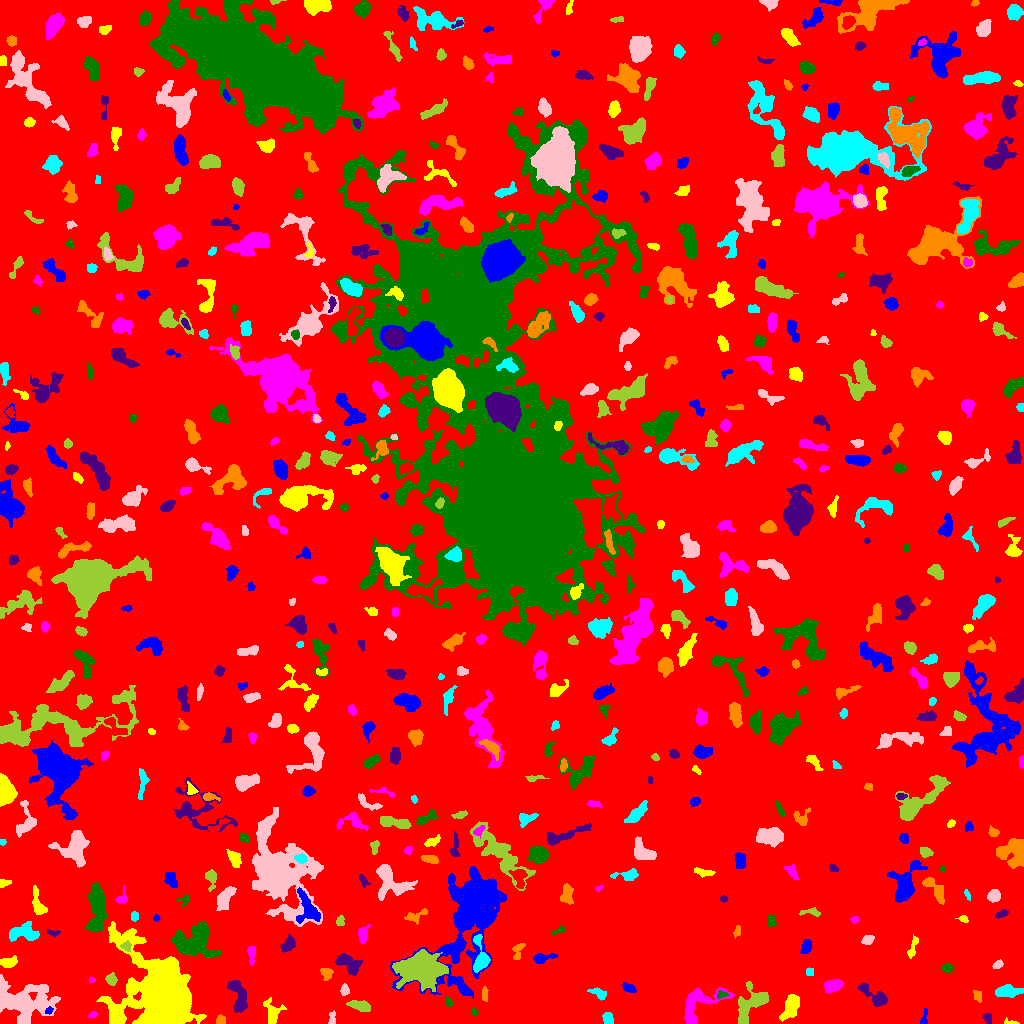

Data behind this chart, as committed beside it:
ID, X, Y, A, B, theta, total_flux, mu_max, mu_median, mu_mean, R_fwhm, R_e, R10, R90, x_start, x_end, y_start, y_end, area, greylevel
0, 496.2, 497.5, 302.3, 292.1, 0.238, 1233692, 11.0, 1.0, 1.545, 50.26, 227.2, 84.69, 375.1, 0, 1023, 0, 1023, 798672, 1.545
1, 924.2, 5.443, 5.014, 1.515, 1.395, 106.0, 3.0, 1.0, 1.277, 3.09, 2.764, 0.9772, 4.406, 920, 927, 0, 15, 83, 5.277
2, 1011, 0.9406, 3.338, 1.045, -0.1388, 101.0, 5.0, 2.0, 1.836, 2.185, 1.871, 0.7979, 3.141, 1004, 1019, 0, 6, 55, 5.836
3, 92.7, 8.241, 2.032, 1.521, 0.1481, 83.0, 4.0, 1.0, 1.537, 2.706, 2.111, 0.7979, 3.523, 88, 98, 5, 12, 54, 5.537
4, 474.2, 11.68, 1.844, 1.749, -1.01, 81.0, 3.0, 1.0, 1.558, 2.764, 2.257, 0.7979, 3.568, 471, 478, 8, 17, 52, 5.558
5, 987.4, 5.676, 2.863, 2.102, -1.244, 293.0, 7.0, 3.0, 3.53, 3.385, 3.09, 1.128, 4.618, 982, 991, 0, 10, 83, 6.53
6, 220.4, 3.106, 2.056, 2.003, 1, 255.0, 7.0, 3.0, 3.148, 3.478, 2.585, 0.9772, 3.949, 216, 225, 0, 9, 81, 7.148
7, 608, 5.073, 2.973, 2.274, -1.28, 327.0, 6.0, 3.0, 2.748, 4.652, 3.338, 1.262, 5.14, 602, 613, 0, 11, 119, 6.748
8, 332.4, 4.385, 3.642, 1.759, 1.466, 122.0, 3.0, 1.0, 1.47, 3.478, 2.821, 1.128, 4.406, 328, 335, 0, 13, 83, 5.47
9, 360.7, 17.63, 5.484, 2.3, -0.203, 461.0, 5.0, 2.0, 2.206, 4.983, 4.297, 1.693, 6.747, 346, 370, 12, 23, 209, 6.206
10, 833.9, 10.13, 6.086, 2.938, 0.6036, 840.0, 7.0, 2.0, 2.553, 5.528, 5.171, 2.034, 8.253, 823, 848, 0, 19, 329, 6.553
11, 48.58, 12.83, 2.094, 1.354, 0.5246, 120.0, 5.0, 2.0, 2.264, 2.877, 2.185, 0.7979, 3.29, 45, 53, 9, 17, 53, 10.26
12, 272.7, 10.76, 5.644, 3.587, -1.367, 519.0, 6.0, 2.0, 1.944, 5.109, 4.549, 1.693, 7.485, 263, 286, 0, 26, 267, 5.944
13, 698.6, 19.69, 13.65, 7.286, 0.6384, 2130, 9.0, 3.0, 3.403, 7.356, 7.899, 2.985, 12.37, 684, 734, 0, 36, 626, 6.403
14, 448.5, 21.37, 2.4, 1.394, -1.157, 90.0, 4.0, 1.0, 1.324, 2.985, 2.257, 0.7979, 3.568, 445, 453, 17, 27, 68, 8.324
15, 238.3, 27.09, 9.724, 3.691, -1.271, 706.0, 5.0, 2.0, 1.848, 5.971, 5.836, 2.326, 9.322, 227, 247, 11, 43, 382, 5.848
16, 977.7, 27.59, 2.785, 2.02, -1.144, 106.0, 2.0, 1.0, 1.191, 4.853, 2.877, 1.262, 4.478, 973, 981, 21, 33, 89, 5.191
17, 598.6, 30.06, 4.368, 2.028, -0.5099, 285.0, 5.0, 2.0, 2.05, 4.107, 3.385, 1.262, 5.352, 587, 606, 23, 36, 139, 6.05
18, 345, 33.46, 2.545, 2.071, 1.374, 150.0, 5.0, 2.0, 1.648, 2.459, 2.706, 0.9772, 4.37, 340, 349, 28, 40, 91, 5.648
19, 749.8, 18.88, 10.84, 5.772, 0.867, 1512, 6.0, 3.0, 2.571, 9.723, 7.797, 2.932, 11.83, 738, 768, 0, 42, 588, 6.571
20, 71.03, 32.21, 4.875, 3.18, 0.8695, 312.0, 3.0, 2.0, 1.95, 5.997, 4.26, 1.784, 6.358, 64, 78, 22, 39, 160, 6.95
21, 471.3, 112.6, 28.99, 12.48, 1.19, 31748, 43.0, 5.0, 8.311, 10.26, 14.67, 5.109, 28.94, 390, 506, 25, 157, 3820, 10.31
22, 791, 17.47, 6.311, 3.154, 1.194, 779.0, 7.0, 2.0, 2.278, 4.754, 5.262, 1.954, 8.593, 779, 799, 2, 29, 342, 6.278
23, 832.4, 37.46, 4.238, 2.723, 0.2546, 715.0, 8.0, 3.0, 3.295, 5.836, 4.406, 1.693, 6.747, 824, 843, 30, 44, 217, 7.295
24, 721.2, 28.67, 2.276, 1.417, 0.3035, 85.0, 4.0, 1.0, 1.232, 2.764, 2.111, 0.7979, 3.523, 717, 729, 25, 33, 69, 8.232
25, 874.3, 27.47, 9.166, 3.125, -0.6065, 1019, 9.0, 3.0, 3.298, 4.652, 5.528, 2.034, 8.704, 858, 887, 17, 41, 309, 6.298
26, 484.7, 28.45, 3.743, 1.47, -1.502, 124.0, 3.0, 2.0, 1.459, 3.785, 3.09, 1.262, 4.549, 482, 488, 22, 37, 85, 6.459
27, 1008, 32.17, 6.954, 2.495, 0.05127, 636.0, 6.0, 2.0, 2.304, 6.206, 5.109, 1.871, 7.899, 995, 1023, 26, 39, 276, 6.304
28, 23.6, 22.17, 14.37, 8.783, -0.1995, 8608, 18.0, 5.0, 6.028, 9.097, 11.52, 4.107, 18.84, 0, 60, 0, 49, 1428, 8.028
29, 111.1, 43.99, 2.676, 2.332, -0.7677, 423.0, 8.0, 3.0, 3.615, 4.184, 3.141, 1.262, 5.015, 105, 117, 38, 51, 117, 8.615
30, 523.5, 41.29, 2.333, 1.504, 1.528, 107.0, 4.0, 2.0, 1.911, 3.29, 2.257, 0.7979, 3.613, 520, 527, 36, 45, 56, 5.911
31, 628.4, 35.56, 3.516, 1.942, -0.4958, 362.0, 6.0, 3.0, 3.232, 4.687, 3.29, 1.382, 5.109, 622, 636, 31, 41, 112, 6.232
32, 160.8, 29.39, 17.66, 13.18, -1.214, 66116, 58.0, 6.0, 14.43, 17.2, 15.48, 6.206, 27.32, 96, 206, 0, 102, 4582, 17.43
33, 92.47, 43.58, 1.649, 1.332, -0.000646, 81.0, 5.0, 2.0, 2.132, 2.257, 1.784, 0.5642, 2.821, 89, 95, 41, 47, 38, 8.132
34, 947.4, 55.46, 2.574, 2.039, 0.001949, 222.0, 5.0, 2.0, 2.198, 3.568, 2.932, 1.128, 4.72, 941, 953, 51, 60, 101, 6.198
35, 348.9, 59.82, 7.089, 3.923, -0.4866, 1425, 9.0, 4.0, 4.292, 6.58, 6.206, 2.394, 9.305, 335, 362, 48, 70, 332, 6.292
36, 326.7, 50.21, 3.203, 2.739, -1.456, 262.0, 4.0, 2.0, 2.079, 5.323, 3.613, 1.382, 5.528, 320, 333, 43, 55, 126, 6.079
37, 809.9, 51.5, 2.259, 1.977, -0.0, 94.0, 2.0, 2.0, 1.492, 4.442, 2.706, 1.128, 4.068, 806, 813, 48, 56, 63, 5.492
38, 998.3, 58.75, 2.616, 1.718, 0.5412, 107.0, 3.0, 1.0, 1.372, 3.141, 2.523, 0.9772, 4.107, 992, 1003, 55, 64, 78, 5.372
39, 422.2, 54.25, 9.571, 6.787, -0.03553, 17223, 47.0, 8.0, 12.57, 8.649, 9.184, 3.523, 16.67, 392, 448, 32, 74, 1370, 16.57
40, 724, 62.39, 2.156, 1.369, -1.285, 126.0, 6.0, 2.0, 2.471, 2.459, 2.111, 0.7979, 3.478, 721, 727, 57, 67, 51, 6.471
41, 541.2, 65.37, 5.003, 2.127, 0.1839, 361.0, 6.0, 2.0, 2.175, 4.334, 3.385, 1.382, 5.863, 533, 557, 60, 70, 166, 6.175
42, 8.429, 61.19, 4.109, 2.332, 0.2333, 651.0, 9.0, 4.0, 4.043, 4.37, 3.827, 1.493, 6.077, 0, 17, 56, 68, 161, 10.04
43, 251.5, 70.54, 4.526, 1.989, -0.0, 190.0, 3.0, 2.0, 1.496, 4.583, 3.432, 1.382, 5.171, 247, 255, 58, 77, 127, 5.496
44, 194.5, 82.16, 11.04, 8.586, 0.07914, 5047, 12.0, 5.0, 5.329, 11.3, 10.05, 3.909, 15.47, 172, 220, 66, 102, 947, 7.329
45, 288.3, 78.7, 4.079, 2.733, 0.8295, 406.0, 6.0, 2.0, 2.347, 4.82, 4.068, 1.493, 6.333, 280, 295, 71, 89, 173, 6.347
46, 517.6, 72.3, 5.306, 2.249, 1.401, 164.0, 3.0, 1.0, 1.233, 3.989, 3.192, 1.262, 5.078, 512, 525, 64, 80, 133, 5.233
47, 480.6, 65.93, 9.354, 3.569, -1.449, 879.0, 7.0, 2.0, 2.68, 5.499, 5.262, 2.034, 8.63, 473, 490, 51, 89, 328, 8.68
48, 867.5, 83.52, 2.923, 1.928, 0.356, 227.0, 5.0, 2.0, 2.121, 3.742, 3.038, 1.128, 4.652, 861, 874, 79, 88, 107, 6.121
49, 126.4, 76.67, 2.375, 1.96, -0.45, 151.0, 5.0, 1.0, 1.697, 2.646, 2.523, 0.9772, 4.222, 120, 131, 72, 83, 89, 8.697
50, 696.6, 82.85, 2.453, 1.13, 0.6215, 95.0, 5.0, 2.0, 1.638, 2.034, 2.034, 0.7979, 3.29, 690, 701, 80, 87, 58, 6.638
51, 806.2, 76.72, 3.768, 2.321, 1.16, 418.0, 6.0, 3.0, 3.051, 5.202, 3.827, 1.493, 5.89, 800, 811, 70, 84, 137, 6.051
52, 912.6, 75.69, 6.333, 1.696, 1.284, 208.0, 4.0, 2.0, 1.564, 4.687, 3.742, 1.382, 5.754, 907, 918, 65, 89, 133, 5.564
53, 363, 89.51, 4.732, 2.564, 1.364, 454.0, 5.0, 3.0, 2.948, 5.642, 4.297, 1.693, 6.383, 358, 370, 80, 99, 154, 5.948
54, 559.9, 93.65, 3.83, 1.59, 0.4348, 88.0, 4.0, 1.0, 1.205, 2.394, 2.394, 0.7979, 4.146, 551, 565, 89, 98, 73, 5.205
55, 53.37, 90.55, 2.753, 1.264, -0.1848, 49.0, 2.0, 1.0, 0.6901, 3.656, 2.326, 0.7979, 3.432, 47, 60, 86, 94, 71, 5.69
56, 737.3, 92.41, 3.145, 1.515, 1.274, 96.0, 3.0, 1.0, 1.352, 2.932, 2.585, 0.9772, 4.184, 733, 740, 85, 98, 71, 5.352
57, 24.87, 90.5, 7.7, 4.078, -0.03824, 1134, 8.0, 3.0, 2.969, 6.206, 6.077, 2.185, 9.508, 9, 39, 82, 102, 382, 7.969
58, 277.8, 151.8, 16.7, 11.17, -1.17, 29376, 61.0, 4.0, 8.756, 9.288, 11.14, 4.146, 25.01, 252, 323, 97, 216, 3355, 11.76
59, 340, 103.3, 2.381, 1.91, 1.105, 109.0, 4.0, 1.0, 1.363, 2.877, 2.394, 0.7979, 4.184, 336, 344, 98, 108, 80, 5.362
... 563 more rows
